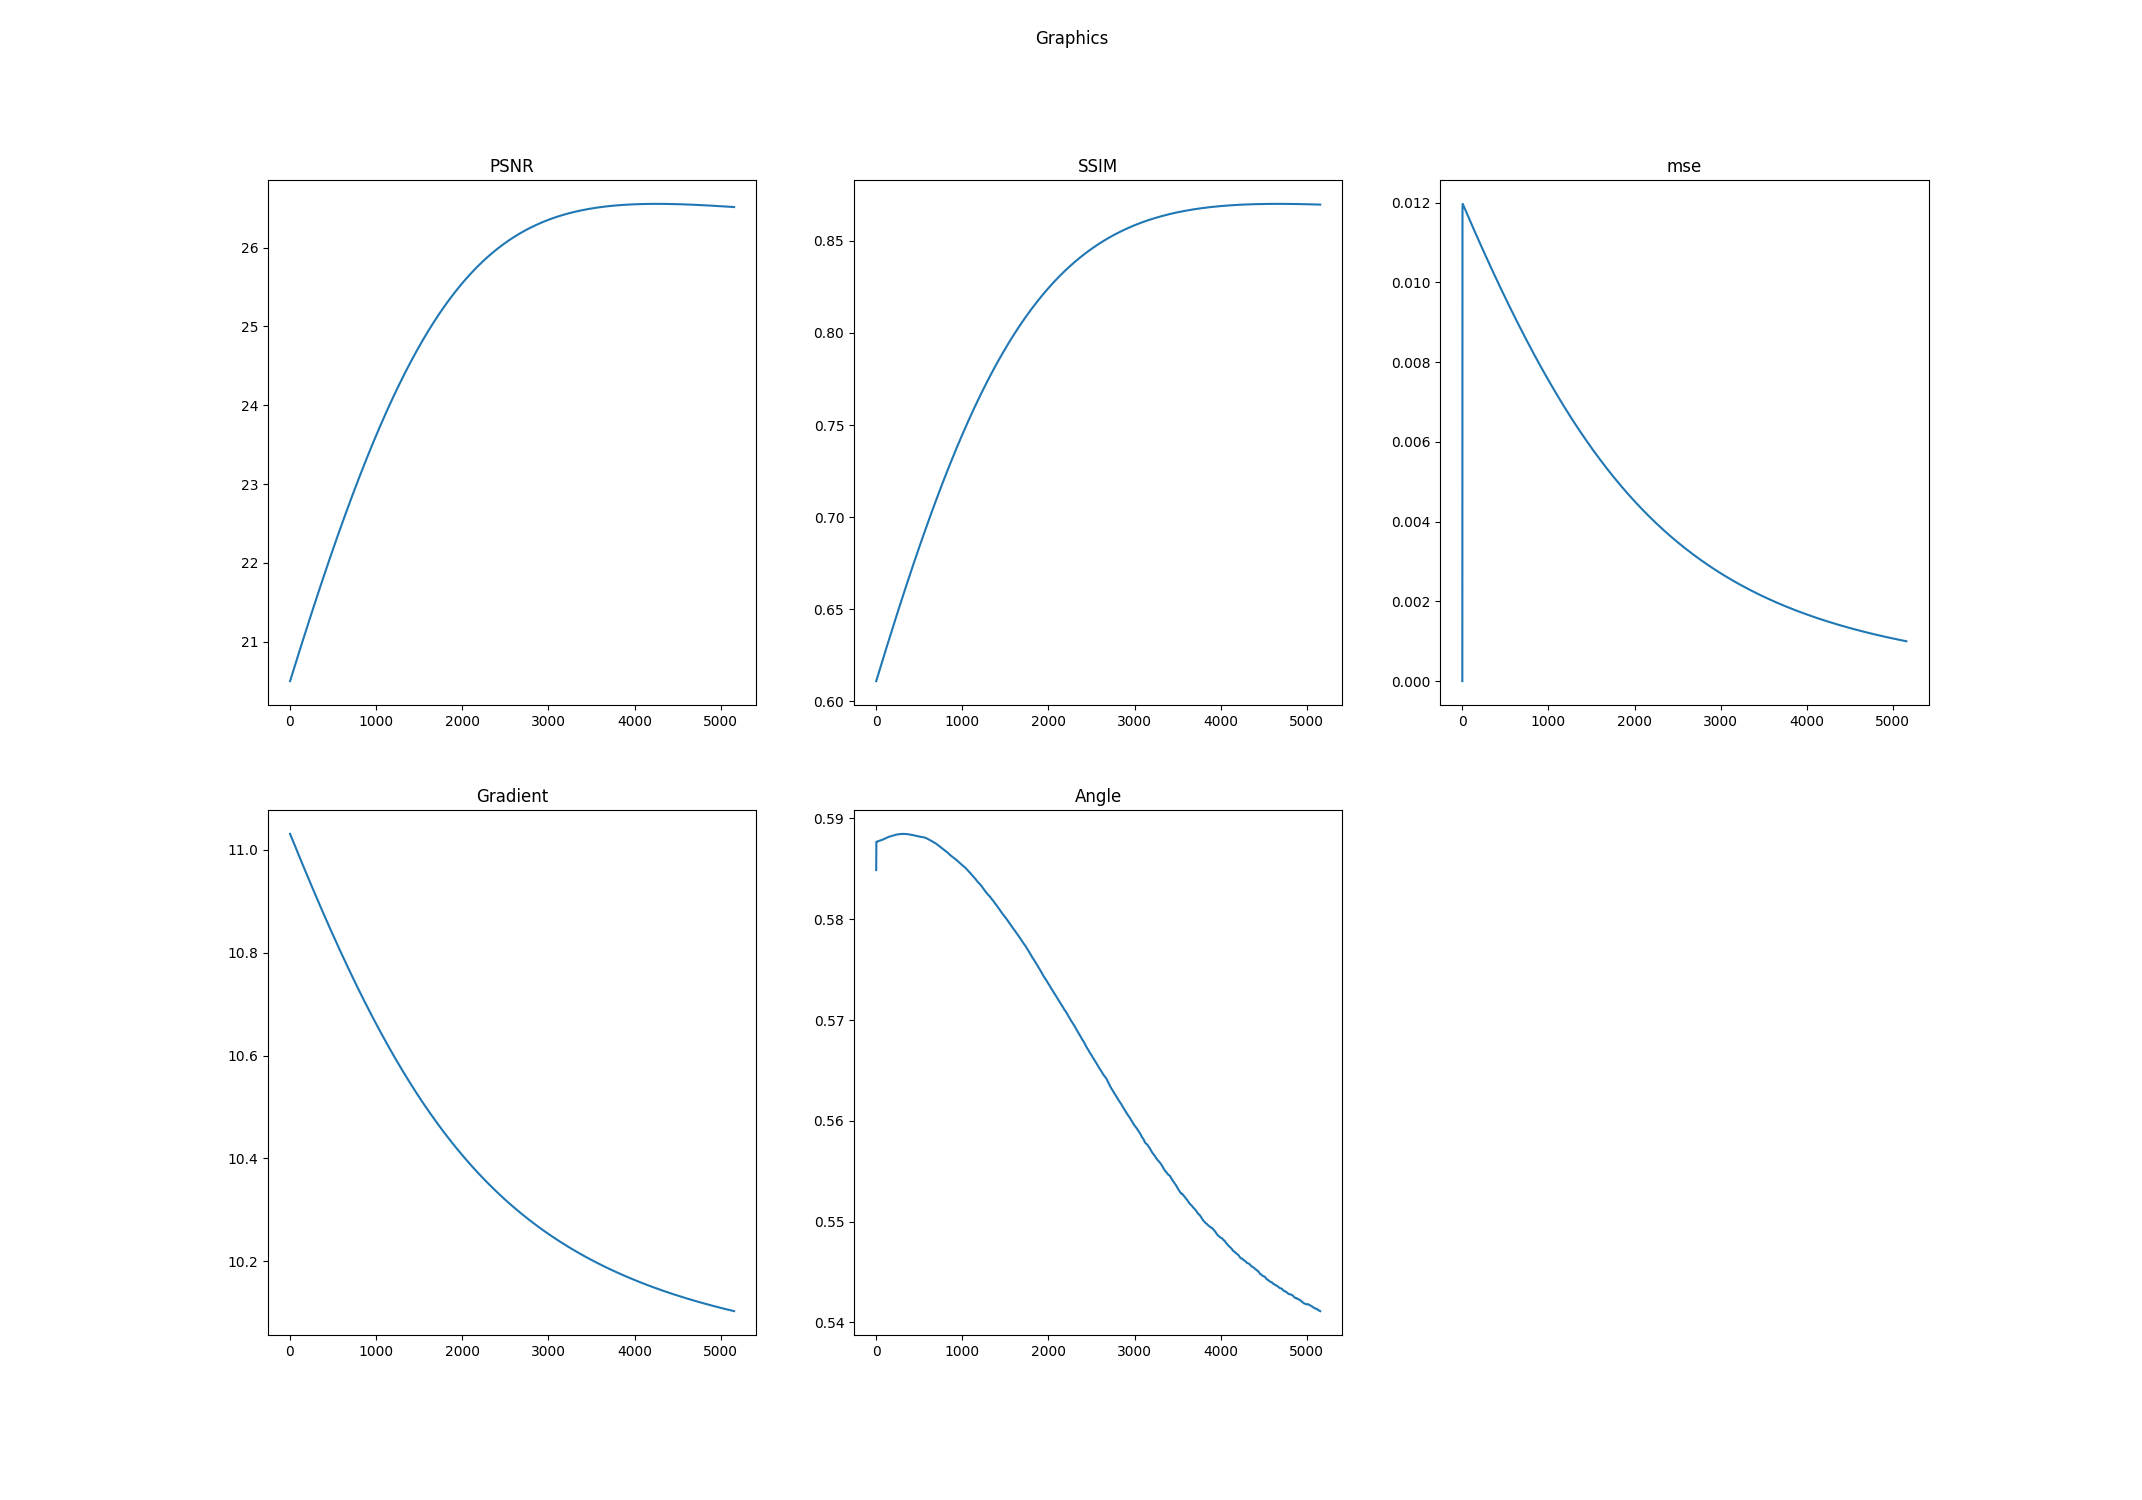

The data file committed next to this chart (first rows):
k, PSNR, SSIM, mse, Log-Gradient, Angle
0.0, 20.5, 0.611, 0.0, 11.03, 0.5849
1.0, 20.5, 0.6111, 0.01007, 11.03, 0.5877
2.0, 20.51, 0.6113, 0.01185, 11.03, 0.5877
3.0, 20.51, 0.6115, 0.01196, 11.03, 0.5877
4.0, 20.51, 0.6116, 0.01197, 11.03, 0.5877
5.0, 20.52, 0.6118, 0.01196, 11.03, 0.5877
6.0, 20.52, 0.6119, 0.01196, 11.03, 0.5877
7.0, 20.52, 0.6121, 0.01196, 11.03, 0.5877
8.0, 20.53, 0.6122, 0.01195, 11.03, 0.5877
9.0, 20.53, 0.6124, 0.01195, 11.03, 0.5877
10.0, 20.53, 0.6125, 0.01194, 11.03, 0.5877
11.0, 20.54, 0.6127, 0.01194, 11.03, 0.5877
12.0, 20.54, 0.6128, 0.01193, 11.03, 0.5877
13.0, 20.54, 0.613, 0.01193, 11.03, 0.5877
14.0, 20.55, 0.6131, 0.01192, 11.03, 0.5877
15.0, 20.55, 0.6133, 0.01192, 11.02, 0.5877
16.0, 20.55, 0.6135, 0.01191, 11.02, 0.5877
17.0, 20.56, 0.6136, 0.01191, 11.02, 0.5877
18.0, 20.56, 0.6138, 0.0119, 11.02, 0.5877
19.0, 20.57, 0.6139, 0.0119, 11.02, 0.5877
20.0, 20.57, 0.6141, 0.01189, 11.02, 0.5877
21.0, 20.57, 0.6142, 0.01189, 11.02, 0.5877
22.0, 20.58, 0.6144, 0.01188, 11.02, 0.5877
23.0, 20.58, 0.6145, 0.01188, 11.02, 0.5877
24.0, 20.58, 0.6147, 0.01187, 11.02, 0.5877
25.0, 20.59, 0.6148, 0.01187, 11.02, 0.5877
26.0, 20.59, 0.615, 0.01186, 11.02, 0.5878
27.0, 20.59, 0.6151, 0.01186, 11.02, 0.5878
28.0, 20.6, 0.6153, 0.01185, 11.02, 0.5878
29.0, 20.6, 0.6154, 0.01185, 11.02, 0.5878
30.0, 20.6, 0.6156, 0.01184, 11.02, 0.5878
31.0, 20.61, 0.6158, 0.01184, 11.02, 0.5878
32.0, 20.61, 0.6159, 0.01183, 11.02, 0.5878
33.0, 20.61, 0.6161, 0.01183, 11.02, 0.5878
34.0, 20.62, 0.6162, 0.01182, 11.02, 0.5878
35.0, 20.62, 0.6164, 0.01182, 11.02, 0.5878
36.0, 20.63, 0.6165, 0.01181, 11.02, 0.5878
37.0, 20.63, 0.6167, 0.01181, 11.02, 0.5878
38.0, 20.63, 0.6168, 0.0118, 11.02, 0.5878
39.0, 20.64, 0.617, 0.0118, 11.01, 0.5878
40.0, 20.64, 0.6171, 0.01179, 11.01, 0.5878
41.0, 20.64, 0.6173, 0.01179, 11.01, 0.5878
42.0, 20.65, 0.6174, 0.01178, 11.01, 0.5878
43.0, 20.65, 0.6176, 0.01178, 11.01, 0.5878
44.0, 20.65, 0.6177, 0.01177, 11.01, 0.5878
45.0, 20.66, 0.6179, 0.01177, 11.01, 0.5878
46.0, 20.66, 0.618, 0.01176, 11.01, 0.5878
47.0, 20.66, 0.6182, 0.01176, 11.01, 0.5878
48.0, 20.67, 0.6184, 0.01175, 11.01, 0.5878
49.0, 20.67, 0.6185, 0.01175, 11.01, 0.5878
50.0, 20.67, 0.6187, 0.01174, 11.01, 0.5878
51.0, 20.68, 0.6188, 0.01174, 11.01, 0.5878
52.0, 20.68, 0.619, 0.01173, 11.01, 0.5878
53.0, 20.68, 0.6191, 0.01173, 11.01, 0.5878
54.0, 20.69, 0.6193, 0.01172, 11.01, 0.5878
55.0, 20.69, 0.6194, 0.01172, 11.01, 0.5878
56.0, 20.7, 0.6196, 0.01171, 11.01, 0.5878
57.0, 20.7, 0.6197, 0.01171, 11.01, 0.5878
58.0, 20.7, 0.6199, 0.0117, 11.01, 0.5878
59.0, 20.71, 0.62, 0.0117, 11.01, 0.5878
... 5,096 more rows
